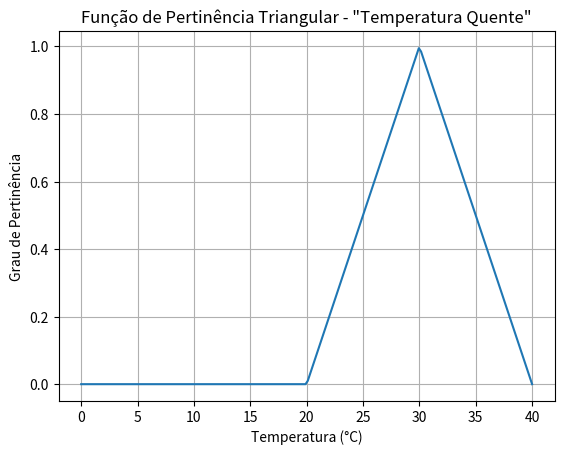

The script that saved this image:
# Exemplo: Função de pertinência triangular para "Temperatura Quente"
import numpy as np
import matplotlib.pyplot as plt

def triangular(x, a, b, c):
    return np.maximum(np.minimum((x - a)/(b - a), (c - x)/(c - b)), 0)

x = np.linspace(0, 40, 200)
y = triangular(x, 20, 30, 40)

plt.plot(x, y)
plt.title('Função de Pertinência Triangular - "Temperatura Quente"')
plt.xlabel('Temperatura (°C)')
plt.ylabel('Grau de Pertinência')
plt.grid(True)
plt.show()

# Exemplo: Fuzzificação e Defuzzificação simples
import numpy as np

# Funções de pertinência para "frio", "médio", "quente"
def frio(x): return np.clip((20 - x)/10, 0, 1)
def medio(x): return np.clip((x - 15)/10, 0, 1) * np.clip((25 - x)/10, 0, 1)
def quente(x): return np.clip((x - 20)/10, 0, 1)

x = 22
print("μ_frio(22):", frio(x))
print("μ_medio(22):", medio(x))
print("μ_quente(22):", quente(x))

# Suponha regra: SE quente ENTÃO ventilador=100%
# Defuzzificação (simples): saída = μ_quente(x) * 100
saida = quente(x) * 100
print("Saída ventilador:", saida, "%")
